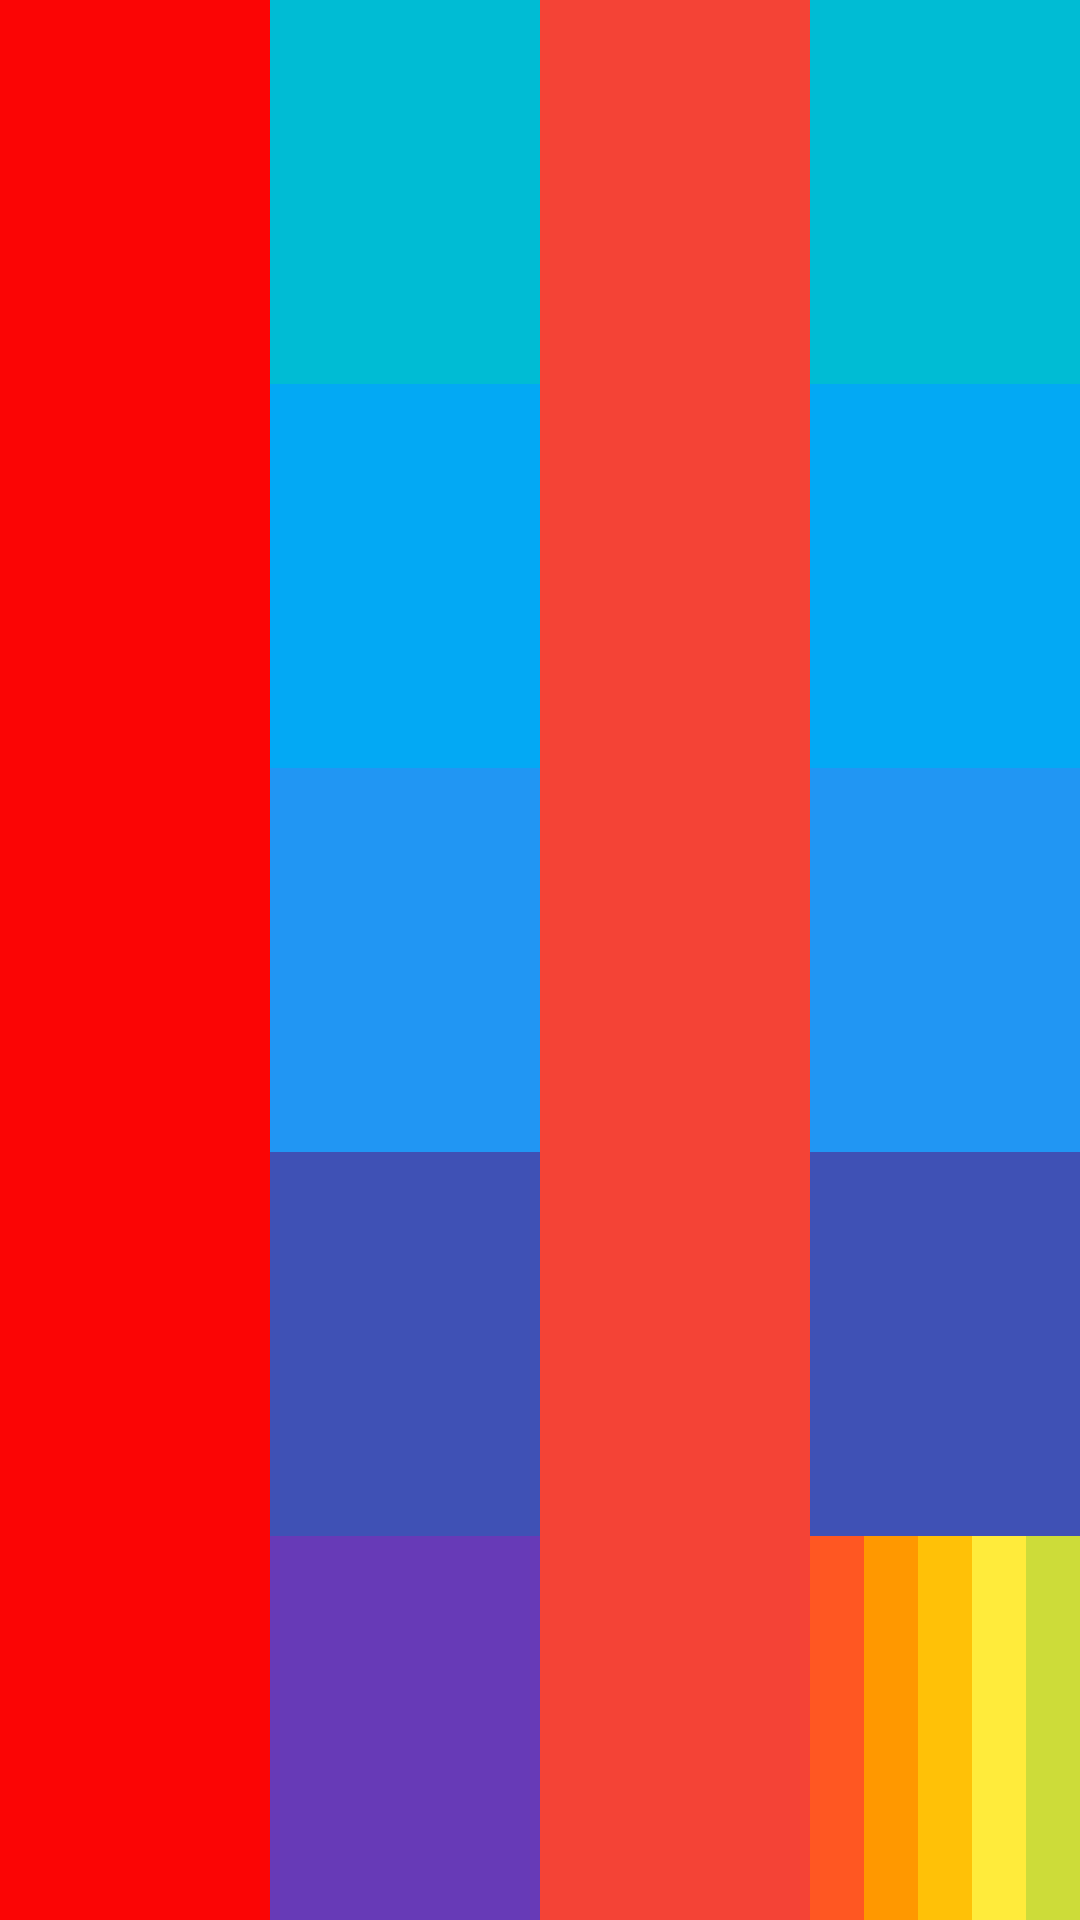

Layout XML and referenced resources for this Android screen:
<!-- AndroidManifest.xml: application theme Theme.MemoFlash -->
<!-- res/layout/linear_layout.xml -->
<?xml version="1.0" encoding="utf-8"?>
<LinearLayout xmlns:android="http://schemas.android.com/apk/res/android"

    android:layout_width="match_parent"
    android:layout_height="match_parent"
    android:layout_weight="1"
    android:orientation="horizontal">

    <View
        android:layout_width="match_parent"
        android:layout_height="match_parent"
        android:layout_weight="1"
        android:background="#FB0505" />

    <LinearLayout

        android:layout_width="match_parent"
        android:layout_height="match_parent"
        android:layout_weight="1"
        android:orientation="vertical">

        <View
            android:layout_width="match_parent"
            android:layout_height="match_parent"
            android:layout_weight="1"
            android:background="#00BCD4" />

        <View
            android:layout_width="match_parent"
            android:layout_height="match_parent"
            android:layout_weight="1"
            android:background="#03A9F4"/>

        <View
            android:layout_width="match_parent"
            android:layout_height="match_parent"
            android:layout_weight="1"
            android:background="#2196F3"/>

        <View
            android:layout_width="match_parent"
            android:layout_height="match_parent"
            android:layout_weight="1"
            android:background="#3F51B5"/>

        <View
            android:layout_width="match_parent"
            android:layout_height="match_parent"
            android:layout_weight="1"
            android:background="#673AB7"/>


    </LinearLayout>

    <View
        android:layout_width="match_parent"
        android:layout_height="match_parent"
        android:layout_weight="1"
        android:background="#F44336"/>

    <LinearLayout

        android:layout_width="match_parent"
        android:layout_height="match_parent"
        android:layout_weight="1"
        android:orientation="vertical">

        <View
            android:layout_width="match_parent"
            android:layout_height="match_parent"
            android:layout_weight="1"
            android:background="#00BCD4"/>

        <View
            android:layout_width="match_parent"
            android:layout_height="match_parent"
            android:layout_weight="1"
            android:background="#03A9F4"/>

        <View
            android:layout_width="match_parent"
            android:layout_height="match_parent"
            android:layout_weight="1"
            android:background="#2196F3"/>

        <View
            android:layout_width="match_parent"
            android:layout_height="match_parent"
            android:layout_weight="1"
            android:background="#3F51B5"/>

        <LinearLayout

            android:layout_width="match_parent"
            android:layout_height="match_parent"
            android:layout_weight="1"
            android:orientation="horizontal">

            <View
                android:layout_width="match_parent"
                android:layout_height="match_parent"
                android:layout_weight="1"
                android:background="#FF5722"/>

            <View
                android:layout_width="match_parent"
                android:layout_height="match_parent"
                android:layout_weight="1"
                android:background="#FF9800"/>

            <View
                android:layout_width="match_parent"
                android:layout_height="match_parent"
                android:layout_weight="1"
                android:background="#FFC107"/>

            <View
                android:layout_width="match_parent"
                android:layout_height="match_parent"
                android:layout_weight="1"
                android:background="#FFEB3B"/>

            <View
                android:layout_width="match_parent"
                android:layout_height="match_parent"
                android:layout_weight="1"
                android:background="#CDDC39"/>


        </LinearLayout>



    </LinearLayout>


</LinearLayout>
<!-- resources referenced by this layout -->
<resources>
  <style name="Theme.MemoFlash" parent="Base.Theme.MemoFlash" />
  <style name="Base.Theme.MemoFlash" parent="Theme.Material3.DayNight.NoActionBar">
          <item name="android:windowBackground">@color/white</item>
      </style>
  <color name="white">#FFFFFFFF</color>
</resources>
